Run: headless pygame with SDL's dummy video driver; simulated clock (each Clock.tick advances the game by its frame time, no real sleeping); random seed 0; keys injected as events and as key.get_pressed() state; no mouse input.
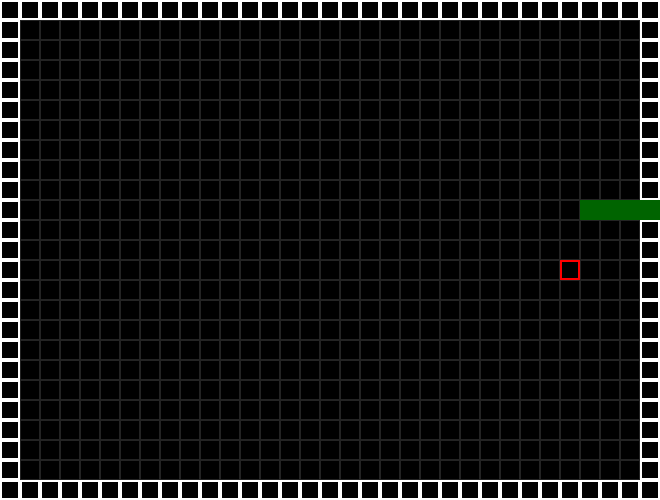
Frame 1 of 1 · flips 1–60 · no input (game ended)

The pygame program that drew these frames:

import pygame, sys
import random
from collections import namedtuple

GREEN = [(0, 100, 0), (89, 204, 0)]
BLACK = (0, 0, 0)
WHITE = (255, 255, 255)
GREY = (35, 35, 35)
RED = (255, 0, 0)

WINDOW_SIZE = (660, 500)
BLOCK_SIZE = 20

AGENT_DIRECTION = {"up":[1,0,0,0], "down":[0,1,0,0], "left":[0,0,1,0], "right":[0,0,0,1]}

Position = namedtuple('Position', 'x, y')

class GameAI():
    """Game field class"""

    def __init__(self):
        """Initializes the game board"""
        # Pygame
        self.screen = pygame.display.set_mode((WINDOW_SIZE[0], WINDOW_SIZE[1]))
        self.clock = pygame.time.Clock()

        self.direction = "right" # Initial snake direction
        self.score = 0
        self.frame = 0
        self.game_over = False

        # Grid 
        self.n_blocks_col = WINDOW_SIZE[0] // BLOCK_SIZE
        self.n_blocks_row = WINDOW_SIZE[1] // BLOCK_SIZE
        self.draw_grid()

        # Entities
        self.snake = Snake(self.screen)
        self.apple = None
        self.spawn_apple()

        pygame.display.update()

    def spawn_apple(self):
        """Spawns apple in the game in a position that isn't a barrier or the snake"""
        while True:
            # Make sure apple cannot spawn in barrier
            x = random.randrange(BLOCK_SIZE, (WINDOW_SIZE[0]-BLOCK_SIZE), BLOCK_SIZE)
            y = random.randrange(BLOCK_SIZE,(WINDOW_SIZE[1]-BLOCK_SIZE), BLOCK_SIZE)

            # Check apple position is not snake
            if self.not_snake(Position(x, y)):
                self.apple = Position(x, y)
                self.draw_apple(self.apple)
                break

    def draw_apple(self, position):
        """Draws the apple in game
        
        Parameters
            position: (x, y) position to spawn the apple"""
        x = position.x
        y = position.y 
        pygame.draw.rect(self.screen, RED, ((x, y, BLOCK_SIZE, BLOCK_SIZE)), 2)
    
    def not_snake(self, position):
        """Returns whether a certain position is a snake or not
        
        Parameters
            position: (x, y) position to check
        
        Returns:
            bool: True of the given position is not a snake"""
        if position in self.snake.get_position():
            return False
        
        return True

    def draw_grid(self):
        """Draws the playing field into grid format
        
        Parameters
            screen: Game window
        """
        print(self.n_blocks_row-1, self.n_blocks_col-1)
        for x in range(self.n_blocks_col):
            for y in range(self.n_blocks_row):
                rect = pygame.Rect(x*BLOCK_SIZE, y*BLOCK_SIZE, BLOCK_SIZE, BLOCK_SIZE)

                # Create padding/barriers on the outer edge
                if x == 0 or y == 0 or x == self.n_blocks_col-1 or y == self.n_blocks_row-1:
                    pygame.draw.rect(self.screen, WHITE, ((x*BLOCK_SIZE, y*BLOCK_SIZE, BLOCK_SIZE, BLOCK_SIZE)), 2)
                else:
                    pygame.draw.rect(self.screen, GREY, rect, 1)
    
    def move_snake(self, ate_apple):
        """Moves the snake towards the current direction
        
        Parameters
            ate_apple: Boolean value if an apple was eaten"""
    
        snake_head = self.snake.get_position()[0]
        x = snake_head.x
        y = snake_head.y

        if self.direction == "up":
            y -= BLOCK_SIZE
        elif self.direction == "down":
            y += BLOCK_SIZE
        elif self.direction == "left":
            x -= BLOCK_SIZE
        elif self.direction == "right":
            x += BLOCK_SIZE
        
        self.snake.move(Position(x, y), ate_apple)
    
    def step(self):
        """Steps the game by 1 tick"""
        for event in pygame.event.get():
            if event.type == pygame.QUIT:
                pygame.quit()
                quit()
            if event.type == pygame.KEYDOWN:
                if event.key == pygame.K_UP and self.snake.possible_move("up"):
                    self.direction = "up"
                elif event.key == pygame.K_DOWN and self.snake.possible_move("down"):
                    self.direction = "down"
                elif event.key == pygame.K_LEFT and self.snake.possible_move("left"):
                    self.direction = "left"
                elif event.key == pygame.K_RIGHT and self.snake.possible_move("right"):
                    self.direction = "right"

        if self.snake.snake_died():
            self.game_over = True
        
        if self.snake.get_position()[0] == self.apple:
            self.score += 1
            self.spawn_apple()
            self.move_snake(True)
        else:
            self.move_snake(False)
            
        
        pygame.display.update()
        self.clock.tick(20)

        return self.game_over, self.score
        
class Snake():
    """Represents the snake that the player will move in the game"""
    
    def __init__(self, screen):
        """Initializes snake at a given position

        Parameters
            screen: Game screen
        """
        self.screen = screen
        self.head = Position(6*BLOCK_SIZE, 10*BLOCK_SIZE)
        self.body = [self.head]
        self.colour = (0, 100, 0) 

        for i in range(4):
            self.body.append(Position(self.head.x-((i+1)*BLOCK_SIZE), self.head.y))
        
        self.draw()
        
    def draw(self):
        """Draws the snake on the game board within its current position"""
        for body in self.body:
            pygame.draw.rect(self.screen, self.colour, pygame.Rect(body.x, body.y, BLOCK_SIZE, BLOCK_SIZE))
    
    def delete_tail(self):
        """Deletes the tail of the snake when it's moved out of it's past position"""
        x = self.body[-1].x
        y = self.body[-1].y

        rect = pygame.Rect(x, y, BLOCK_SIZE, BLOCK_SIZE)
        pygame.Surface.fill(self.screen, BLACK, rect)
        pygame.draw.rect(self.screen, GREY, rect, 1)

    def get_position(self):
        """Returns the position of the snake in list format"""
        return self.body
    
    def move(self, position, ate_apple):
        """Updates the position of the snake by 1 block
        
        Parameters
            position: new (x, y) head position of snake after moving 1 block
            ate_apple: Whether the snake ate an apple
        """

        # Update head
        self.head = position
        self.body.insert(0, self.head)

        # If an apple isn't eaten delete the tail
        if not ate_apple:
            self.delete_tail()
            self.body.pop(-1)
        
        self.draw()

    def snake_died(self):
        """Returns True if the snake has died
           1. Snake will die if it collides with itself
           2. Snake will die if it collides with a barrier
        """
        # Check if snake has eaten itself
        if self.head in self.body[1:]:
            return True

        # Check if it has hit the barriers
        if self.head.x < BLOCK_SIZE or self.head.y < BLOCK_SIZE or self.head.x > WINDOW_SIZE[0] - BLOCK_SIZE*2 or self.head.y > WINDOW_SIZE[1] - BLOCK_SIZE*2:
            return True

        return False
    
    def possible_move(self, direction):
        """Checks if a certain movement is possible for this snake. 
           1. If the snake is in an upwards position it cannot move down
           2. If the snake is in a downwards position it cannot move up
           3. If the snake is moving left it cannot move right
           4. If the snake is moving right it cannot move left
           
        Parameters
            direction: Direction to move the snake
            
        Returns
            bool: Whether moving in the direction in the current position is possible
        """

        can_move = True
        x = self.body[0].x
        y = self.body[0].y
        
        if direction == "up":
            y -= BLOCK_SIZE
        elif direction == "down":
            y += BLOCK_SIZE
        elif direction == "left":
            x -= BLOCK_SIZE 
        elif direction == "right":
            x += BLOCK_SIZE
        
        if Position(x, y) == self.body[1]:
            can_move = False
        
        return can_move

def main():
    game = GameAI()

    while True:
        game_over, score = game.step()

        if game_over == True:
            break
    
    pygame.quit()
    sys.exit()

if __name__ == "__main__":
    main()
    

        
